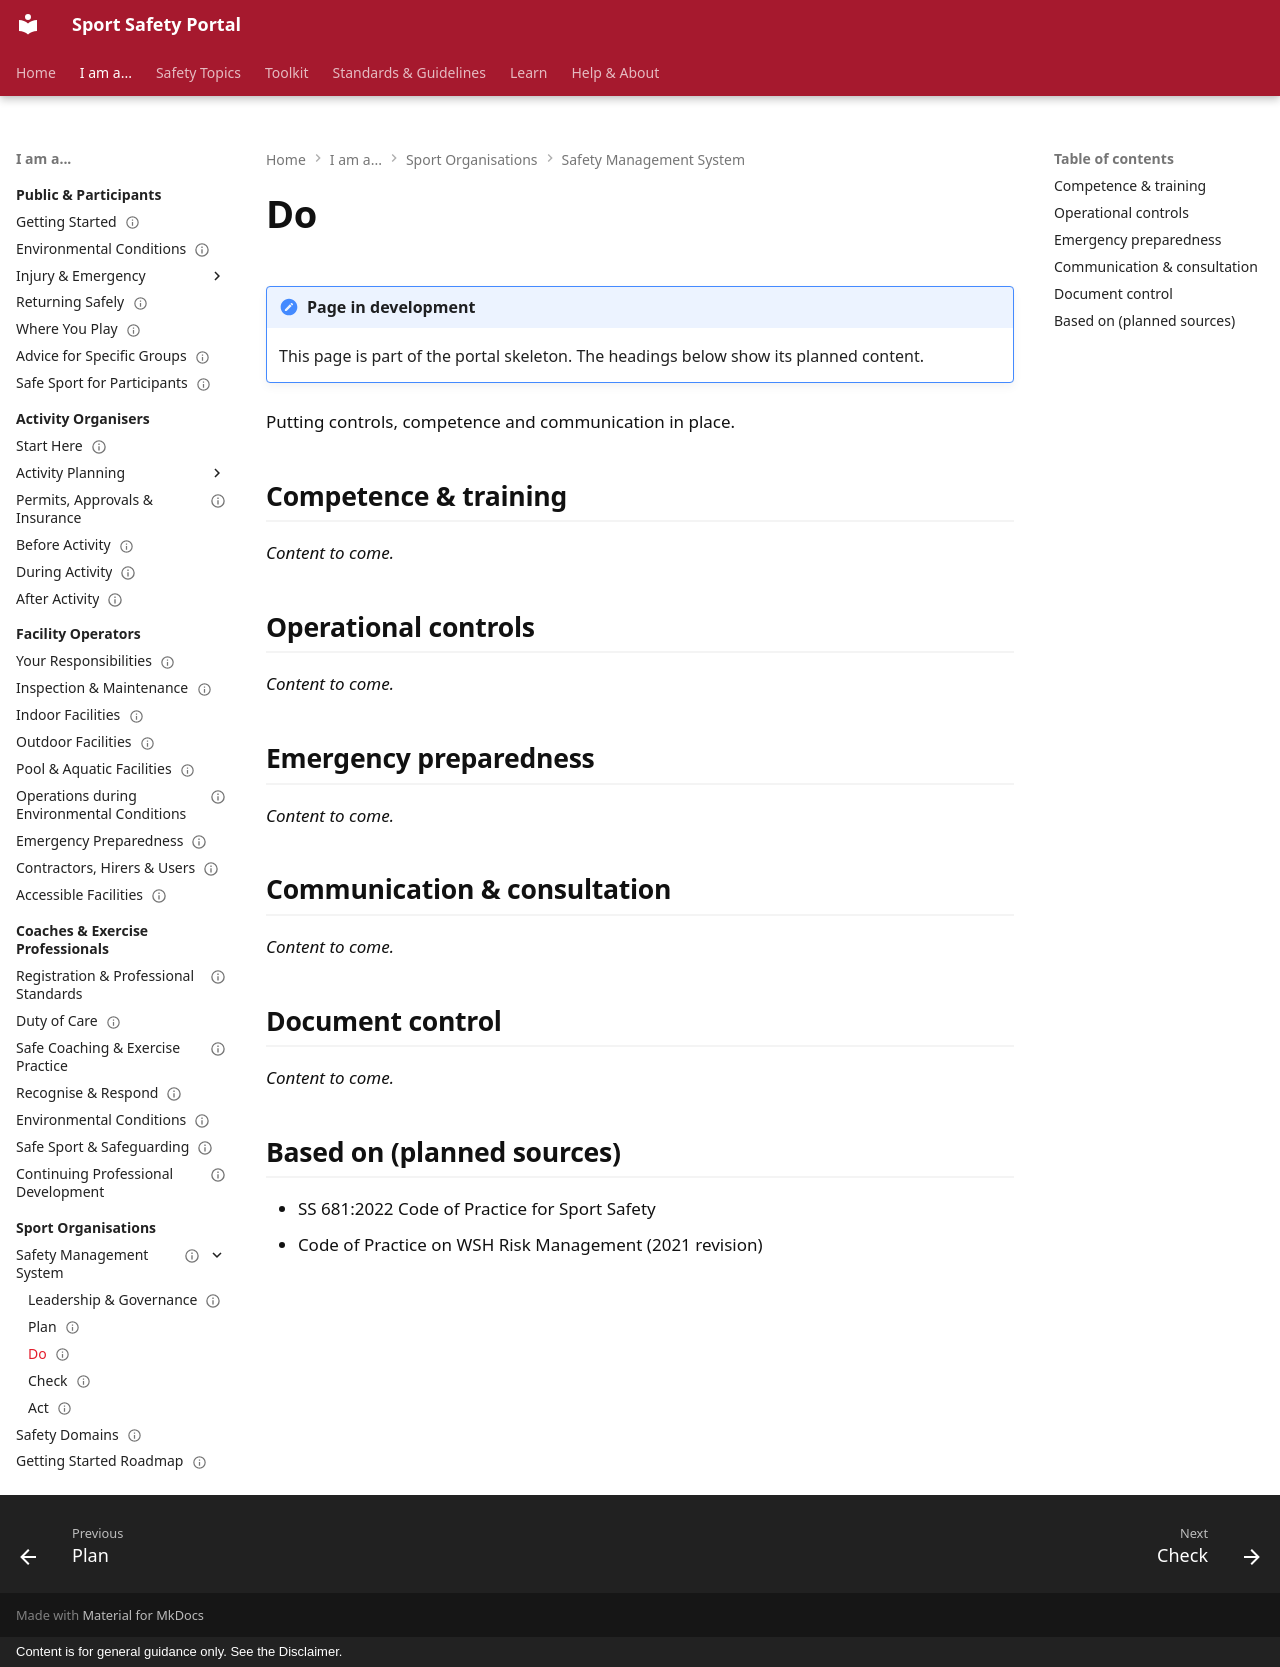

repository: sportsafetysandbox/sportsafety · page: organisations/sms/do/index.html · generator: mkdocs · copyright: Content is for general guidance only. See the Disclaimer.

---
status: placeholder
---

# Do

!!! note "Page in development"
    This page is part of the portal skeleton. The headings below show its planned content.

Putting controls, competence and communication in place.

## Competence & training

*Content to come.*

## Operational controls

*Content to come.*

## Emergency preparedness

*Content to come.*

## Communication & consultation

*Content to come.*

## Document control

*Content to come.*

## Based on (planned sources)

- SS 681:2022 Code of Practice for Sport Safety
- Code of Practice on WSH Risk Management (2021 revision)
